Image classification data set "data" (DIOPBARHAM/atelier_prepa_donnees_images on GitHub). Class labels (5): cardboard, glass, metal, plastic, trash.

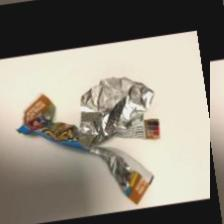
Label: trash

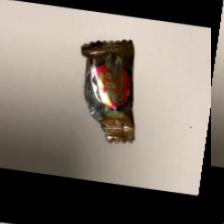
Label: trash

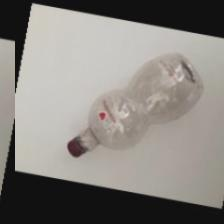
Label: plastic

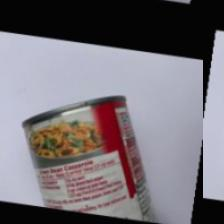
Label: metal

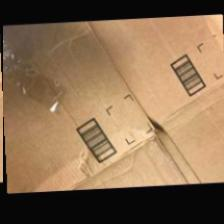
Label: cardboard

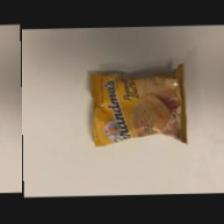
Label: trash
